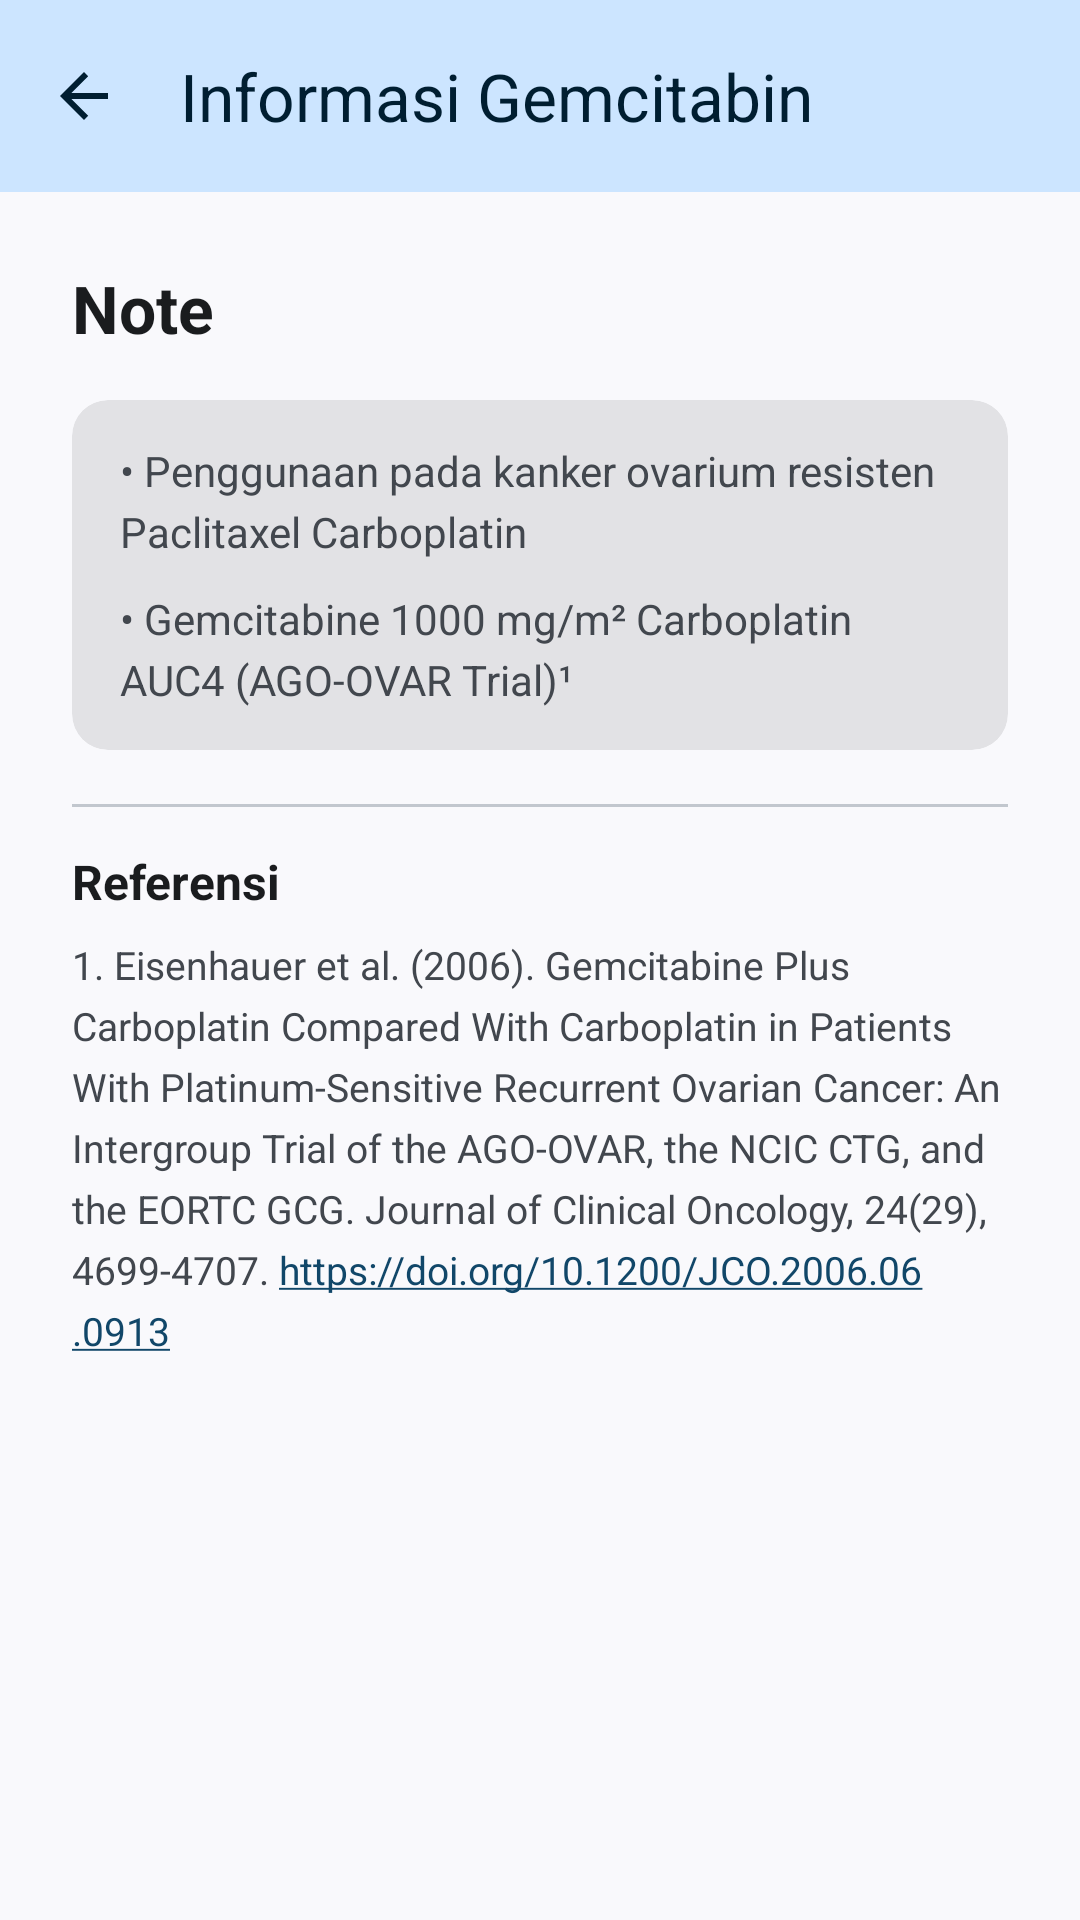

The Android layout XML behind this screen, and the referenced resources:
<!-- AndroidManifest.xml: application theme Theme.Kemokulator -->
<!-- res/layout/activity_gemcitabin_info.xml -->
<?xml version="1.0" encoding="utf-8"?>
<LinearLayout xmlns:android="http://schemas.android.com/apk/res/android"
    xmlns:app="http://schemas.android.com/apk/res-auto"
    xmlns:tools="http://schemas.android.com/tools"
    android:layout_width="match_parent"
    android:layout_height="match_parent"
    android:background="?attr/colorSurface"
    android:fitsSystemWindows="true"
    android:orientation="vertical"
    tools:context=".ui.info.GemcitabinInfoActivity">

    <com.google.android.material.appbar.MaterialToolbar
        android:id="@+id/topAppBar"
        android:layout_width="match_parent"
        android:layout_height="?attr/actionBarSize"
        android:background="?attr/colorPrimaryContainer"
        app:navigationIcon="@drawable/abc_ic_ab_back_material"
        app:navigationIconTint="?attr/colorOnPrimaryContainer"
        app:title="Informasi Gemcitabin"
        app:titleCentered="false"
        app:titleTextColor="?attr/colorOnPrimaryContainer" />

    <ScrollView
        android:layout_width="match_parent"
        android:layout_height="0dp"
        android:layout_weight="1"
        android:background="?attr/colorSurface"
        android:fillViewport="true">

        <LinearLayout
            android:layout_width="match_parent"
            android:layout_height="wrap_content"
            android:orientation="vertical"
            android:padding="24dp">

            <TextView
                android:layout_width="match_parent"
                android:layout_height="wrap_content"
                android:text="Note"
                android:textColor="?attr/colorOnSurface"
                android:textSize="22sp"
                android:textStyle="bold" />

            <com.google.android.material.card.MaterialCardView
                android:layout_width="match_parent"
                android:layout_height="wrap_content"
                android:layout_marginTop="16dp"
                app:cardBackgroundColor="?attr/colorSurfaceContainerHighest"
                app:cardElevation="0dp"
                app:cardUseCompatPadding="false"
                app:strokeWidth="0dp">

                <LinearLayout
                    android:layout_width="match_parent"
                    android:layout_height="wrap_content"
                    android:orientation="vertical"
                    android:paddingHorizontal="16dp"
                    android:paddingVertical="14dp">

                    <TextView
                        android:layout_width="match_parent"
                        android:layout_height="wrap_content"
                        android:lineSpacingExtra="4dp"
                        android:text="• Penggunaan pada kanker ovarium resisten Paclitaxel Carboplatin"
                        android:textColor="?attr/colorOnSurfaceVariant"
                        android:textSize="14sp" />

                    <TextView
                        android:layout_width="match_parent"
                        android:layout_height="wrap_content"
                        android:layout_marginTop="10dp"
                        android:lineSpacingExtra="4dp"
                        android:text="• Gemcitabine 1000 mg/m² Carboplatin AUC4 (AGO-OVAR Trial)¹"
                        android:textColor="?attr/colorOnSurfaceVariant"
                        android:textSize="14sp" />
                </LinearLayout>
            </com.google.android.material.card.MaterialCardView>

            <com.google.android.material.divider.MaterialDivider
                android:layout_width="match_parent"
                android:layout_height="wrap_content"
                android:layout_marginTop="18dp"
                app:dividerColor="?attr/colorOutlineVariant"
                app:dividerThickness="1dp" />

            <TextView
                android:layout_width="match_parent"
                android:layout_height="wrap_content"
                android:layout_marginTop="14dp"
                android:text="Referensi"
                android:textColor="?attr/colorOnSurface"
                android:textSize="16sp"
                android:textStyle="bold" />

            <TextView
                android:layout_width="match_parent"
                android:layout_height="wrap_content"
                android:layout_marginTop="8dp"
                android:autoLink="web"
                android:lineSpacingExtra="5dp"
                android:linksClickable="true"
                android:text="1. Eisenhauer et al. (2006). Gemcitabine Plus Carboplatin Compared With Carboplatin in Patients With Platinum-Sensitive Recurrent Ovarian Cancer: An Intergroup Trial of the AGO-OVAR, the NCIC CTG, and the EORTC GCG. Journal of Clinical Oncology, 24(29), 4699-4707. https://doi.org/10.1200/JCO.2006.06.0913"
                android:textColor="?attr/colorOnSurfaceVariant"
                android:textSize="13sp" />
        </LinearLayout>
    </ScrollView>
</LinearLayout>
<!-- resources referenced by this layout -->
<resources>
  <color name="md_theme_light_primary">#114769</color>
  <color name="md_theme_light_onPrimary">#FFFFFF</color>
  <color name="md_theme_light_primaryContainer">#CCE5FF</color>
  <color name="md_theme_light_onPrimaryContainer">#001E31</color>
  <color name="md_theme_light_inversePrimary">#9ECBF4</color>
  <color name="md_theme_light_secondary">#50606F</color>
  <color name="md_theme_light_onSecondary">#FFFFFF</color>
  <color name="md_theme_light_secondaryContainer">#D4E4F6</color>
  <color name="md_theme_light_onSecondaryContainer">#0D1D2A</color>
  <color name="md_theme_light_tertiary">#006C53</color>
  <color name="md_theme_light_onTertiary">#FFFFFF</color>
  <color name="md_theme_light_tertiaryContainer">#7DF8D0</color>
  <color name="md_theme_light_onTertiaryContainer">#002117</color>
  <color name="md_theme_light_error">#BA1A1A</color>
  <color name="md_theme_light_onError">#FFFFFF</color>
  <color name="md_theme_light_errorContainer">#FFDAD6</color>
  <color name="md_theme_light_onErrorContainer">#410002</color>
  <color name="md_theme_light_background">#F9F9FC</color>
  <color name="md_theme_light_onBackground">#1A1C1E</color>
  <color name="md_theme_light_surface">#F9F9FC</color>
  <color name="md_theme_light_onSurface">#1A1C1E</color>
  <color name="md_theme_light_surfaceVariant">#DEE3EB</color>
  <color name="md_theme_light_onSurfaceVariant">#42474E</color>
  <color name="md_theme_light_surfaceContainerLowest">#FFFFFF</color>
  <color name="md_theme_light_surfaceContainerLow">#F3F3F6</color>
  <color name="md_theme_light_surfaceContainer">#EDEEF1</color>
  <color name="md_theme_light_surfaceContainerHigh">#E8E8EB</color>
  <color name="md_theme_light_surfaceContainerHighest">#E2E2E5</color>
  <color name="md_theme_light_surfaceBright">#F9F9FC</color>
  <color name="md_theme_light_surfaceDim">#D9DADD</color>
  <color name="md_theme_light_inverseSurface">#2F3133</color>
  <color name="md_theme_light_inverseOnSurface">#F0F0F4</color>
  <color name="md_theme_light_outline">#72787E</color>
  <color name="md_theme_light_outlineVariant">#C2C7CE</color>
</resources>
